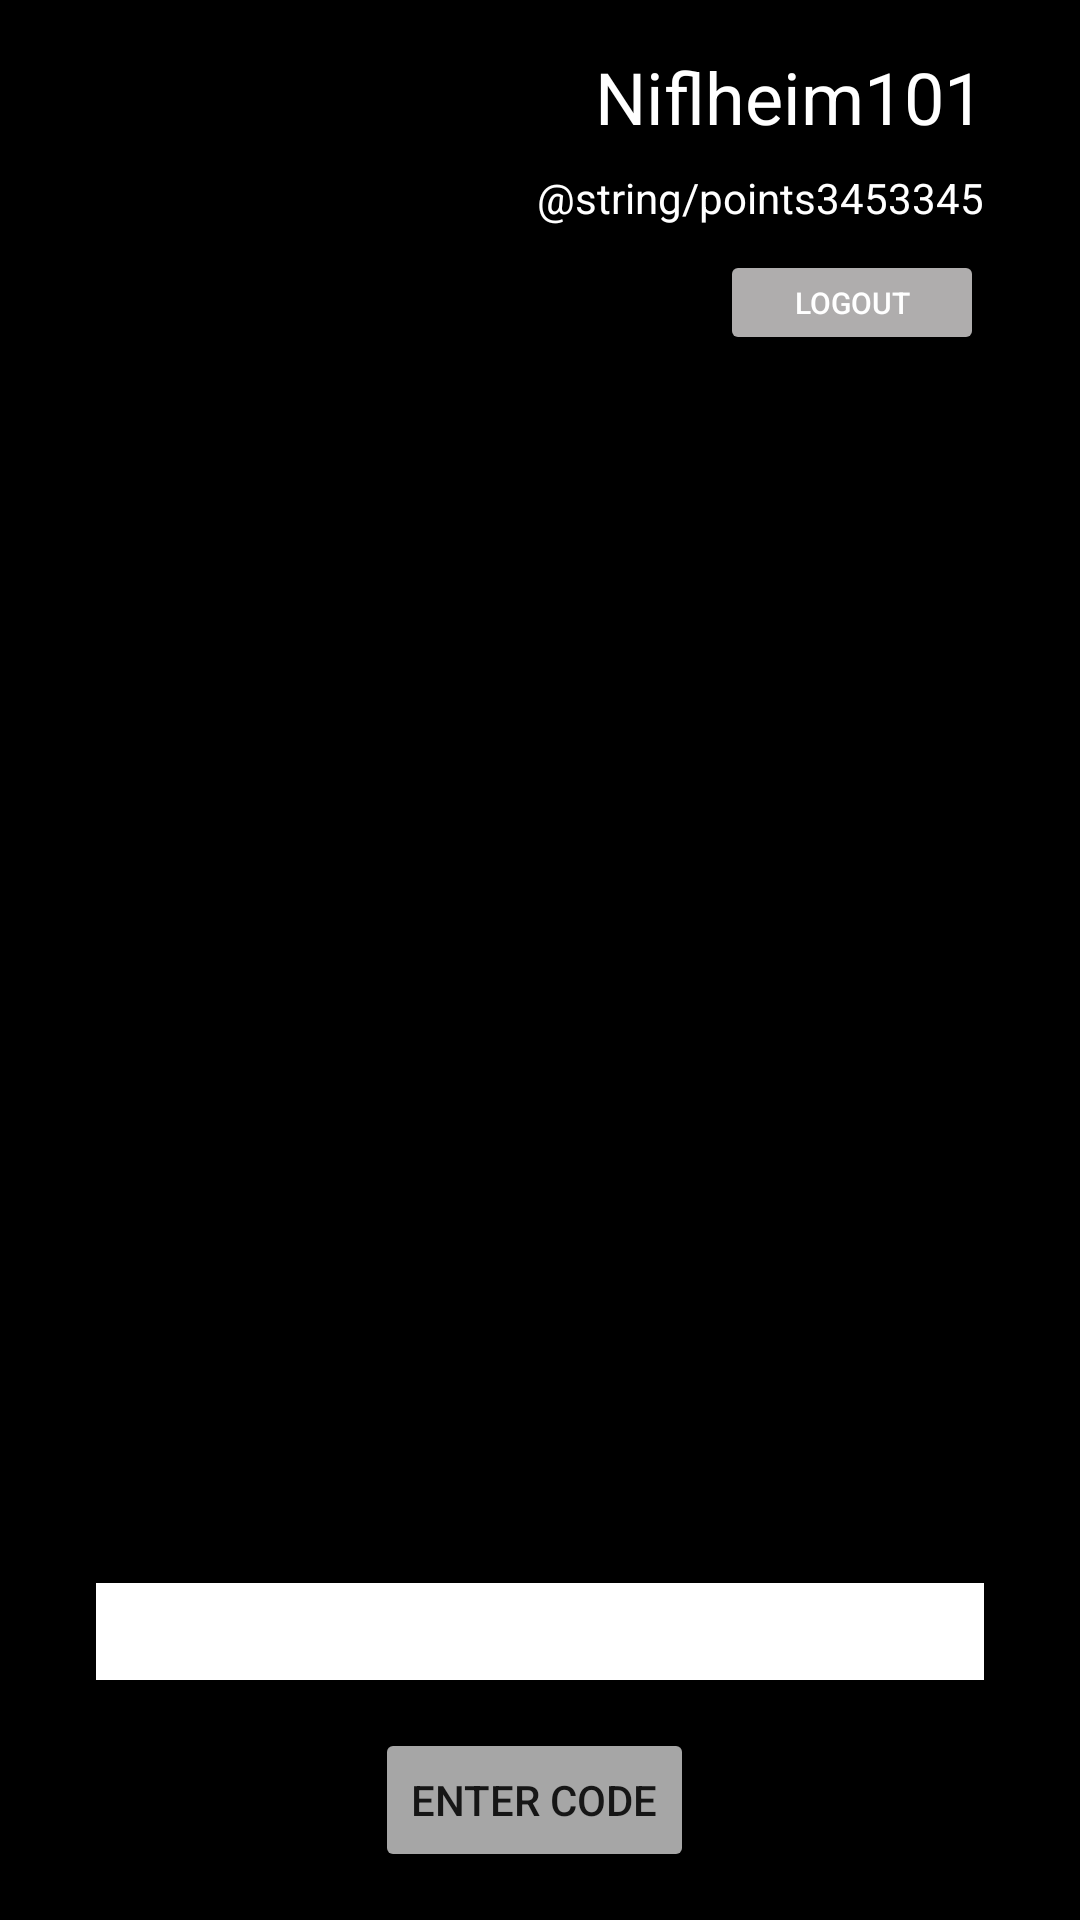

Layout XML and referenced resources for this Android screen:
<!-- AndroidManifest.xml: application theme Theme.NoMatterWhat -->
<!-- res/layout/activity_profile.xml -->
<?xml version="1.0" encoding="utf-8"?>
<androidx.constraintlayout.widget.ConstraintLayout xmlns:android="http://schemas.android.com/apk/res/android"
    xmlns:app="http://schemas.android.com/apk/res-auto"
    xmlns:tools="http://schemas.android.com/tools"
    android:layout_width="match_parent"
    android:layout_height="match_parent"
    android:background="@color/black"
    tools:context=".Profile">

    <ImageView
        android:id="@+id/imageView2"
        android:layout_width="100dp"
        android:layout_height="100dp"
        android:layout_marginStart="32dp"
        android:layout_marginTop="16dp"
        app:layout_constraintStart_toStartOf="parent"
        app:layout_constraintTop_toTopOf="parent"
        app:srcCompat="@drawable/fail" />

    <TextView
        android:id="@+id/profileName"
        android:layout_width="wrap_content"
        android:layout_height="wrap_content"
        android:layout_marginEnd="32dp"
        android:text="Niflheim101"
        android:textAlignment="viewEnd"
        android:textColor="#FFFFFF"
        android:textSize="24sp"
        app:layout_constraintEnd_toEndOf="parent"
        app:layout_constraintTop_toTopOf="@+id/imageView2" />

    <TextView
        android:id="@+id/profilePoints"
        android:layout_width="wrap_content"
        android:layout_height="wrap_content"
        android:layout_marginTop="8dp"
        android:text="3453345"
        android:textAlignment="viewEnd"
        android:textColor="#FFFFFF"
        app:layout_constraintEnd_toEndOf="@+id/profileName"
        app:layout_constraintTop_toBottomOf="@+id/profileName" />

    <TextView
        android:id="@+id/textView4"
        android:layout_width="wrap_content"
        android:layout_height="wrap_content"
        android:text="@string/points"
        android:textColor="#FFFFFF"
        app:layout_constraintBaseline_toBaselineOf="@+id/profilePoints"
        app:layout_constraintEnd_toStartOf="@+id/profilePoints" />

    <EditText
        android:id="@+id/profileCode"
        android:layout_width="0dp"
        android:layout_height="wrap_content"
        android:layout_marginStart="32dp"
        android:layout_marginEnd="32dp"
        android:layout_marginBottom="16dp"
        android:background="@color/white"
        android:ems="10"
        android:inputType="textPersonName"
        android:text="Name"
        android:textColor="#FFFFFF"
        android:textSize="24sp"
        app:layout_constraintBottom_toTopOf="@+id/enterCode"
        app:layout_constraintEnd_toEndOf="parent"
        app:layout_constraintHorizontal_bias="0.0"
        app:layout_constraintStart_toStartOf="parent" />

    <Button
        android:id="@+id/enterCode"
        android:layout_width="wrap_content"
        android:layout_height="wrap_content"
        android:layout_marginBottom="16dp"
        android:backgroundTint="#A6A6A6"
        android:text="Enter Code"
        app:layout_constraintBottom_toBottomOf="parent"
        app:layout_constraintEnd_toEndOf="@+id/profileCode"
        app:layout_constraintHorizontal_bias="0.49"
        app:layout_constraintStart_toStartOf="@+id/profileCode" />

    <androidx.recyclerview.widget.RecyclerView
        android:id="@+id/recyclerView"
        android:layout_width="0dp"
        android:layout_height="450dp"
        android:layout_marginTop="16dp"
        app:layout_constraintEnd_toEndOf="parent"
        app:layout_constraintStart_toStartOf="parent"
        app:layout_constraintTop_toBottomOf="@+id/imageView2" />

    <Button
        android:id="@+id/logout"
        android:layout_width="wrap_content"
        android:layout_height="35dp"
        android:layout_marginTop="8dp"
        android:backgroundTint="#AFADAD"
        android:text="Logout"
        android:textColor="#FFFFFF"
        android:textSize="10sp"
        app:layout_constraintEnd_toEndOf="@+id/profilePoints"
        app:layout_constraintTop_toBottomOf="@+id/textView4" />
</androidx.constraintlayout.widget.ConstraintLayout>
<!-- resources referenced by this layout -->
<resources>
  <style name="Theme.NoMatterWhat" parent="Theme.MaterialComponents.DayNight.DarkActionBar">
          
          <item name="colorPrimary">@color/black</item>
          <item name="colorPrimaryVariant">@color/black</item>
          <item name="colorOnPrimary">@color/white</item>
          
          <item name="colorSecondary">@color/white</item>
          <item name="colorSecondaryVariant">@color/white</item>
          <item name="colorOnSecondary">@color/black</item>
          
          <item name="android:statusBarColor" tools:targetApi="l">?attr/colorPrimaryVariant</item>
          
      </style>
  <!-- not gathered from this repository: default colours our renderer supplied (Android Studio template values) -->
  <color name="black">#FF000000</color>
  <color name="white">#FFFFFFFF</color>
</resources>
